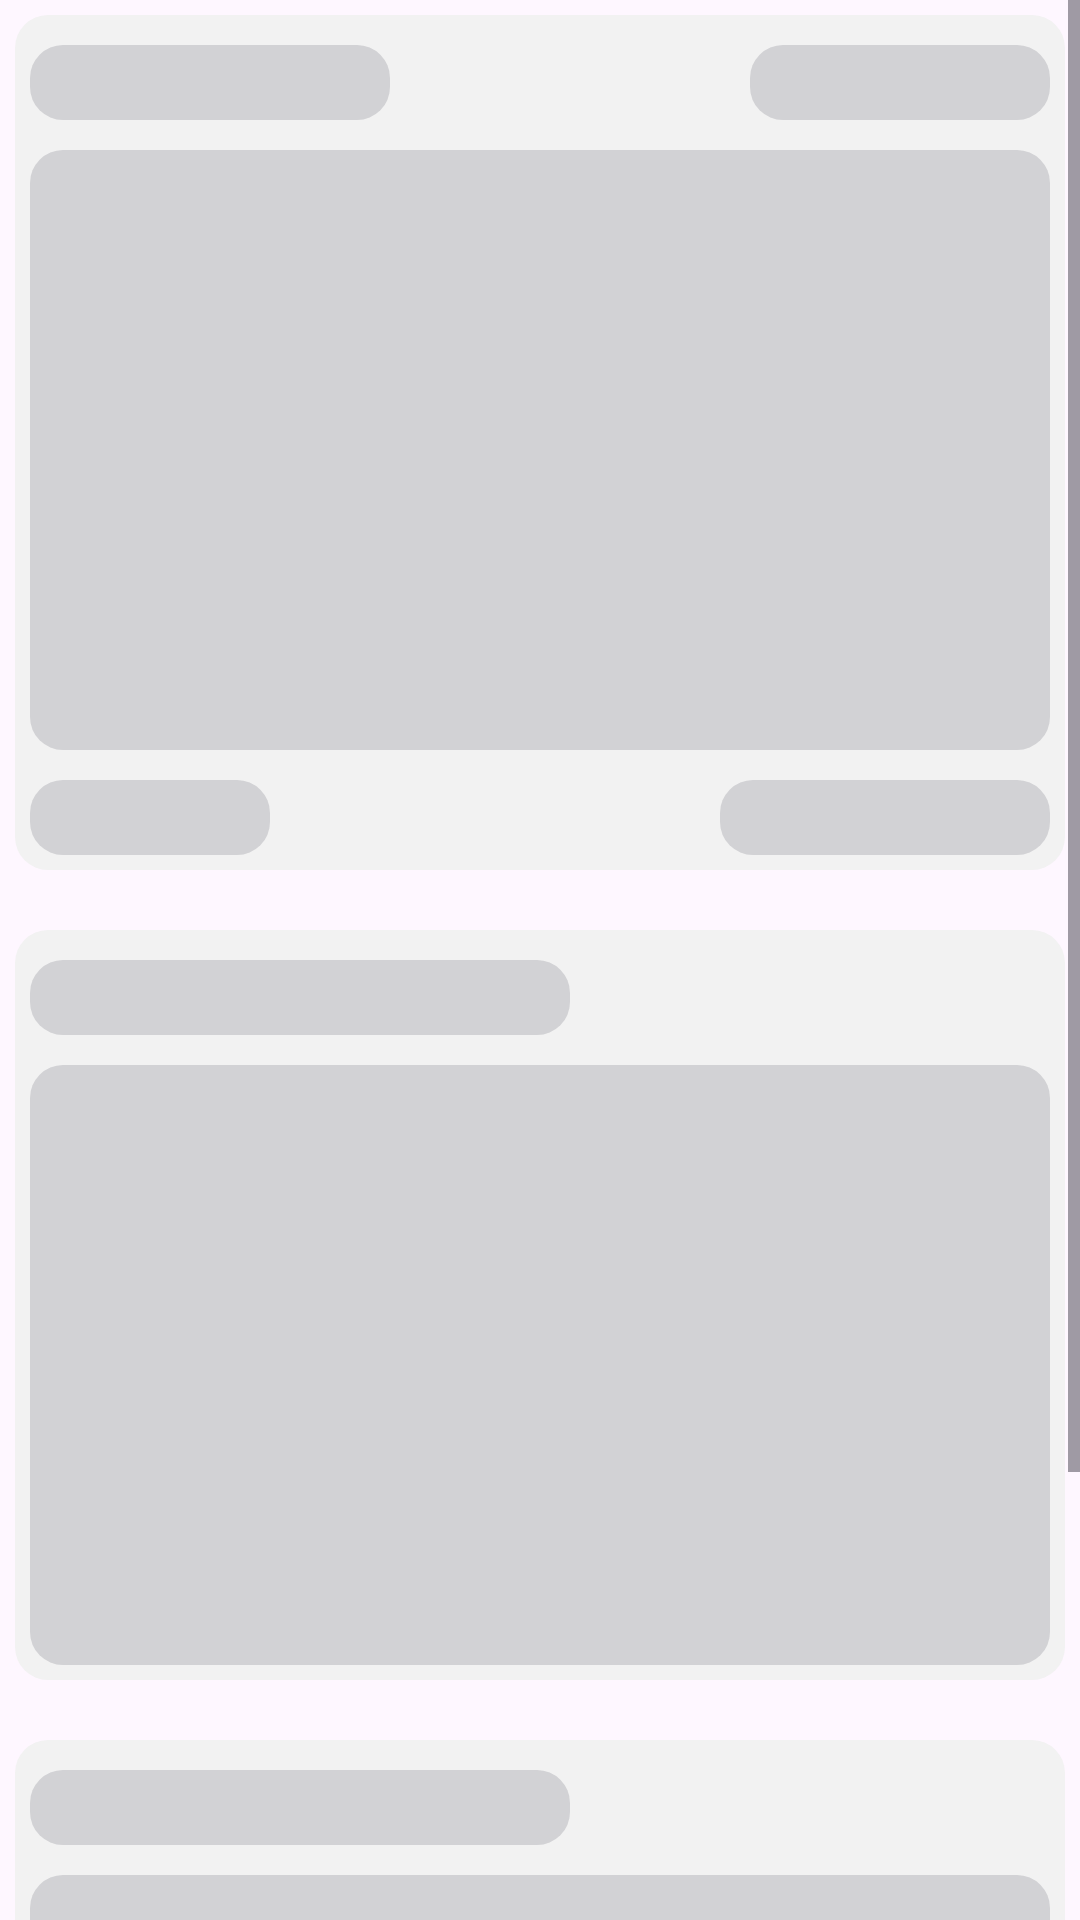

Write the Android layout XML for this screen, with the resource values it uses.
<!-- AndroidManifest.xml: application theme Theme.DiaryForStudents -->
<!-- res/layout/fragment_analytics_loading.xml -->
<?xml version="1.0" encoding="utf-8"?>
<ScrollView xmlns:android="http://schemas.android.com/apk/res/android"
    android:layout_width="match_parent"
    android:layout_height="match_parent">

    <LinearLayout
        android:layout_width="match_parent"
        android:layout_height="wrap_content"
        android:orientation="vertical"
        android:padding="5dp">

        <LinearLayout
            android:layout_width="match_parent"
            android:layout_height="wrap_content"
            android:background="@drawable/light_loading"
            android:orientation="vertical">

            <LinearLayout
                android:layout_marginTop="5dp"
                android:layout_width="match_parent"
                android:layout_height="wrap_content"
                android:orientation="horizontal">

                <View
                    android:layout_width="120dp"
                    android:layout_height="25dp"
                    android:background="@drawable/loading" />

                <Space
                    android:layout_width="0dp"
                    android:layout_height="wrap_content"
                    android:layout_weight="1" />

                <View
                    android:layout_width="100dp"
                    android:layout_height="25dp"
                    android:background="@drawable/loading" />

            </LinearLayout>

            <View
                android:layout_width="match_parent"
                android:layout_height="200dp"
                android:layout_marginTop="10dp"
                android:background="@drawable/loading" />

            <LinearLayout
                android:layout_width="match_parent"
                android:layout_height="wrap_content"
                android:layout_marginTop="10dp"
                android:orientation="horizontal">

                <View
                    android:layout_width="80dp"
                    android:layout_height="25dp"
                    android:background="@drawable/loading" />

                <Space
                    android:layout_width="0dp"
                    android:layout_height="wrap_content"
                    android:layout_weight="1" />

                <View
                    android:layout_width="110dp"
                    android:layout_height="25dp"
                    android:background="@drawable/loading" />

            </LinearLayout>

        </LinearLayout>

        <LinearLayout
            android:layout_width="match_parent"
            android:layout_height="wrap_content"
            android:layout_marginTop="20dp"
            android:background="@drawable/light_loading"
            android:orientation="vertical">

            <View
                android:layout_width="180dp"
                android:layout_marginTop="5dp"
                android:layout_height="25dp"
                android:background="@drawable/loading" />

            <View
                android:layout_width="match_parent"
                android:layout_height="200dp"
                android:layout_marginTop="10dp"
                android:background="@drawable/loading" />

        </LinearLayout>

        <LinearLayout
            android:layout_width="match_parent"
            android:layout_height="wrap_content"
            android:layout_marginTop="20dp"
            android:background="@drawable/light_loading"
            android:orientation="vertical">

            <View
                android:layout_width="180dp"
                android:layout_marginTop="5dp"
                android:layout_height="25dp"
                android:background="@drawable/loading" />

            <View
                android:layout_width="match_parent"
                android:layout_height="200dp"
                android:layout_marginTop="10dp"
                android:background="@drawable/loading" />

        </LinearLayout>

    </LinearLayout>

</ScrollView>
<!-- resources referenced by this layout -->
<resources>
  <!-- drawable light_loading (drawable) -->
  <shape
      xmlns:android="http://schemas.android.com/apk/res/android"
      android:shape="rectangle"   >
  
      <solid
          android:color="#F2F2F2" >
      </solid>
  
      <padding
          android:left="5dp"
          android:top="5dp"
          android:right="5dp"
          android:bottom="5dp"    >
      </padding>
  
      <corners
          android:radius="11dp"   >
      </corners>
  
  </shape>
  <!-- drawable loading (drawable) -->
  <shape
      xmlns:android="http://schemas.android.com/apk/res/android"
      android:shape="rectangle"   >
  
      <solid
          android:color="#D2D2D5" >
      </solid>
  
      <padding
          android:left="5dp"
          android:top="5dp"
          android:right="5dp"
          android:bottom="5dp"    >
      </padding>
  
      <corners
          android:radius="11dp"   >
      </corners>
  
  </shape>
  <style name="Theme.DiaryForStudents" parent="Base.Theme.DiaryForStudents" />
  <style name="Base.Theme.DiaryForStudents" parent="Theme.Material3.DayNight.NoActionBar">
          <item name="colorPrimary">@color/blue</item>
      </style>
  <color name="blue">#286ED0</color>
</resources>
